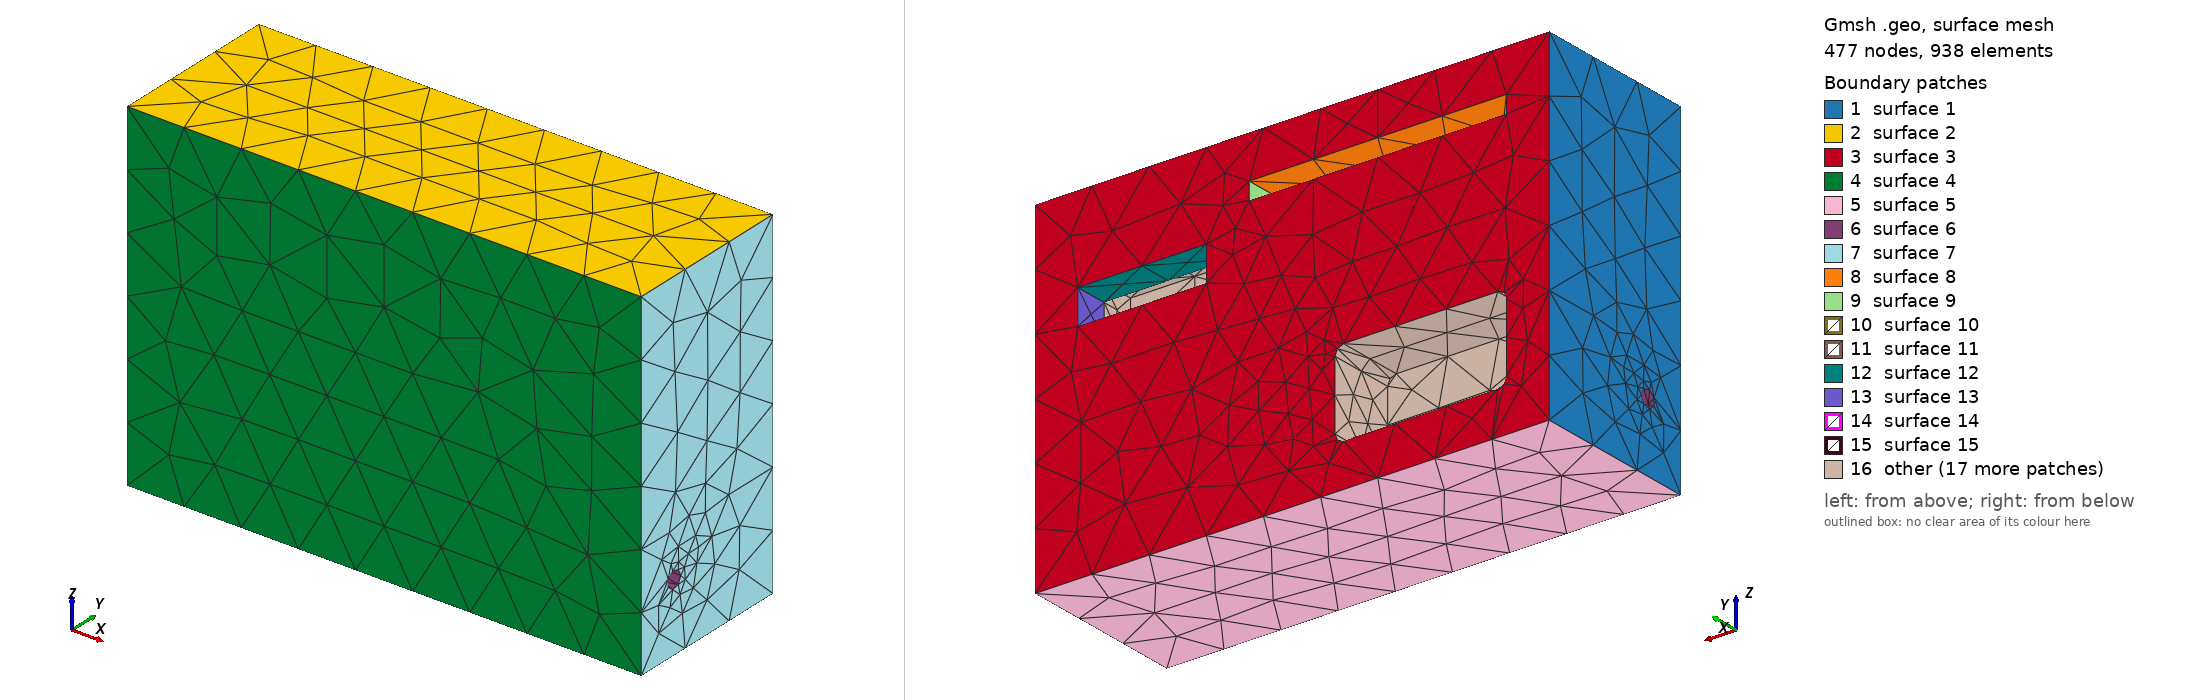

Gmsh geometry script, surface-meshed: 477 nodes, 938 surface elements. Boundary patches (legend numbers): 1 surface 1, 2 surface 2, 3 surface 3, 4 surface 4, 5 surface 5, 6 surface 6, 7 surface 7, 8 surface 8, 9 surface 9, 10 surface 10, 11 surface 11, 12 surface 12, 13 surface 13, 14 surface 14, 15 surface 15, 16 other. Left view from above one corner, right view from below the opposite corner. The script declares no physical surfaces, so the legend lists its geometric surfaces. The drawing asked Gmsh for element sizes between 1% and 20% of the model's largest extent; the script's own settings can give other sizes.

=== CNC.geo (drawn) ===
// 可制造性测试件：CNC。60×40×20 的块：
//  · 深窄槽：宽 2、深 12、长 30（深宽比 6），两端是尖内角
//  · 封闭的 T 型槽（倒扣）：槽口宽 4、深 4，下面宽 8、高 4，长 15
//  · R1 圆角的矩形腔：20×10、深 8（内圆角 R1）
//  · 深小孔：Φ2 沿 X 贯穿 60（深径比 30）
SetFactory("OpenCASCADE");
Box(1) = {0, 0, 0, 60, 40, 20};
Box(2) = {5, 5, 8, 30, 2, 13};
Box(3) = {40, 10, 16, 15, 4, 5};
Box(4) = {40, 8, 12, 15, 8, 4};
Rectangle(100) = {5, 25, 12, 20, 10, 1};
pk() = Extrude {0, 0, 9} { Surface{100}; };
Cylinder(20) = {-1, 32, 5, 62, 0, 0, 1};
BooleanDifference{ Volume{1}; Delete; }{ Volume{2, 3, 4, pk[1], 20}; Delete; }

// 转成 SolidWorks 的习惯：Y 向上
Rotate {{1, 0, 0}, {0, 0, 0}, -Pi/2} { Volume{:}; }
